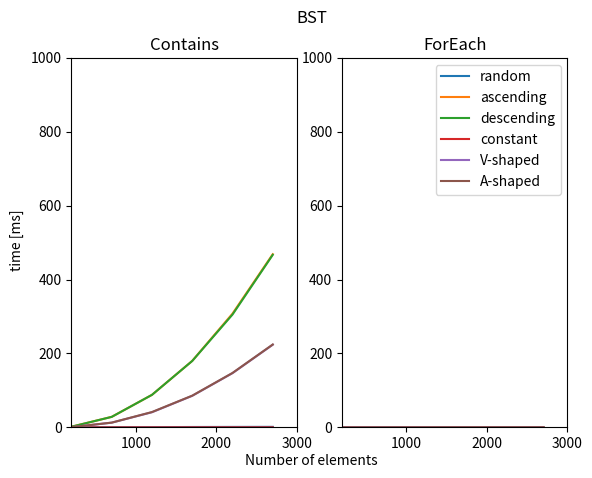

This chart was generated by the following Python code:
from random import randrange
import datetime
import matplotlib.pyplot as plt
import sys

sys.setrecursionlimit(100000)


def populate_data(datatype, limit):
    data = []

    for i in range(0, limit):

        if datatype == "random":
            data.append(randrange(100))
        if datatype == "ascending":
            data.append(i * 2)
        if datatype == "descending":
            data.append((limit - i) * 2)
        if datatype == "constant":
            data.append(100)
        if datatype == "V-shaped":
            if limit/2 >= i:
                data.append((limit - i) * 2)
            else:
                data.append(i * 2)
        if datatype == "A-shaped":
            if limit/2 >= i:
                data.append((limit - i) * 2)
            else:
                data.append(i * 2)

    return data

def f(i):
    return i

class BSTNode:
    def __init__(self, val=None):
        self.left = None
        self.right = None
        self.val = val

    def insert(self, val):
        if not self.val:
            self.val = val
            return

        if self.val == val:
            return

        if val < self.val:
            if self.left:
                self.left.insert(val)
                return
            self.left = BSTNode(val)
            return

        if self.right:
            self.right.insert(val)
            return
        self.right = BSTNode(val)

    def get_min(self):
        current = self
        while current.left is not None:
            current = current.left
        return current.val

    def get_max(self):
        current = self
        while current.right is not None:
            current = current.right
        return current.val

    def foreach(self):
        if self.left:
            self.left.foreach()
        f(self.val)
        if self.right:
            self.right.foreach()

    def delete(self, val):
        if self == None:
            return self
        if val < self.val:
            if self.left:
                self.left = self.left.delete(val)
            return self
        if val > self.val:
            if self.right:
                self.right = self.right.delete(val)
            return self
        if self.right == None:
            return self.left
        if self.left == None:
            return self.right
        min_larger_node = self.right
        while min_larger_node.left:
            min_larger_node = min_larger_node.left
        self.val = min_larger_node.val
        self.right = self.right.delete(min_larger_node.val)
        return self

    def exists(self, val):
        if val == self.val:
            return True

        if val < self.val:
            if self.left == None:
                return False
            return self.left.exists(val)

        if self.right == None:
            return False
        return self.right.exists(val)

    def preorder(self, vals):
        if self.val is not None:
            vals.append(self.val)
        if self.left is not None:
            self.left.preorder(vals)
        if self.right is not None:
            self.right.preorder(vals)
        return vals

    def inorder(self, vals):
        if self.left is not None:
            self.left.inorder(vals)
        if self.val is not None:
            vals.append(self.val)
        if self.right is not None:
            self.right.inorder(vals)
        return vals

    def postorder(self, vals):
        if self.left is not None:
            self.left.postorder(vals)
        if self.right is not None:
            self.right.postorder(vals)
        if self.val is not None:
            vals.append(self.val)
        return vals



time_range = [*range(200,3000,500)]
fig, axs = plt.subplots(1, 2)
fig.suptitle('BST')


fig.text(0.5, 0.04, 'Number of elements', ha='center', va='center')
fig.text(0.04, 0.5, 'time [ms]', ha='center', va='center', rotation='vertical')


for data_gen_type in ["random",
                      "ascending",
                      "descending",
                      "constant",
                      "V-shaped",
                      "A-shaped"]:
    print("Type: ", data_gen_type)
    exists = []
    foreach = []
    for point_quantities in range(200,3000,500):
        data = populate_data(data_gen_type, point_quantities)
        bst = BSTNode()



        start = datetime.datetime.now()
        for point in data:
            bst.insert(point)
        end = datetime.datetime.now()

        elapsed_time = end - start
        milliseconds = elapsed_time.microseconds/1000
        exists.append(milliseconds)

        start = datetime.datetime.now()
        for point in data:
            bst.delete(point)
        end = datetime.datetime.now()

        elapsed_time = end - start
        milliseconds = elapsed_time.microseconds/1000
        foreach.append(milliseconds)



    axs[0].plot(time_range, exists, label=data_gen_type)
    axs[0].set_title("Contains")
    axs[1].plot(time_range, foreach, label=data_gen_type)
    axs[1].set_title("ForEach")

    axs[0].axis([200, 3000, 0, 1000])
    axs[1].axis([200, 3000, 0, 1000])

plt.legend()
plt.show()